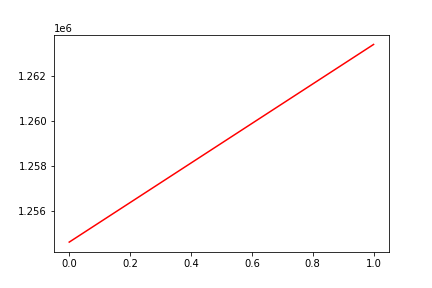

The data file committed next to this chart (first rows):
, date, assets
0, 0, 1254635
1, 20180523, 1263394
